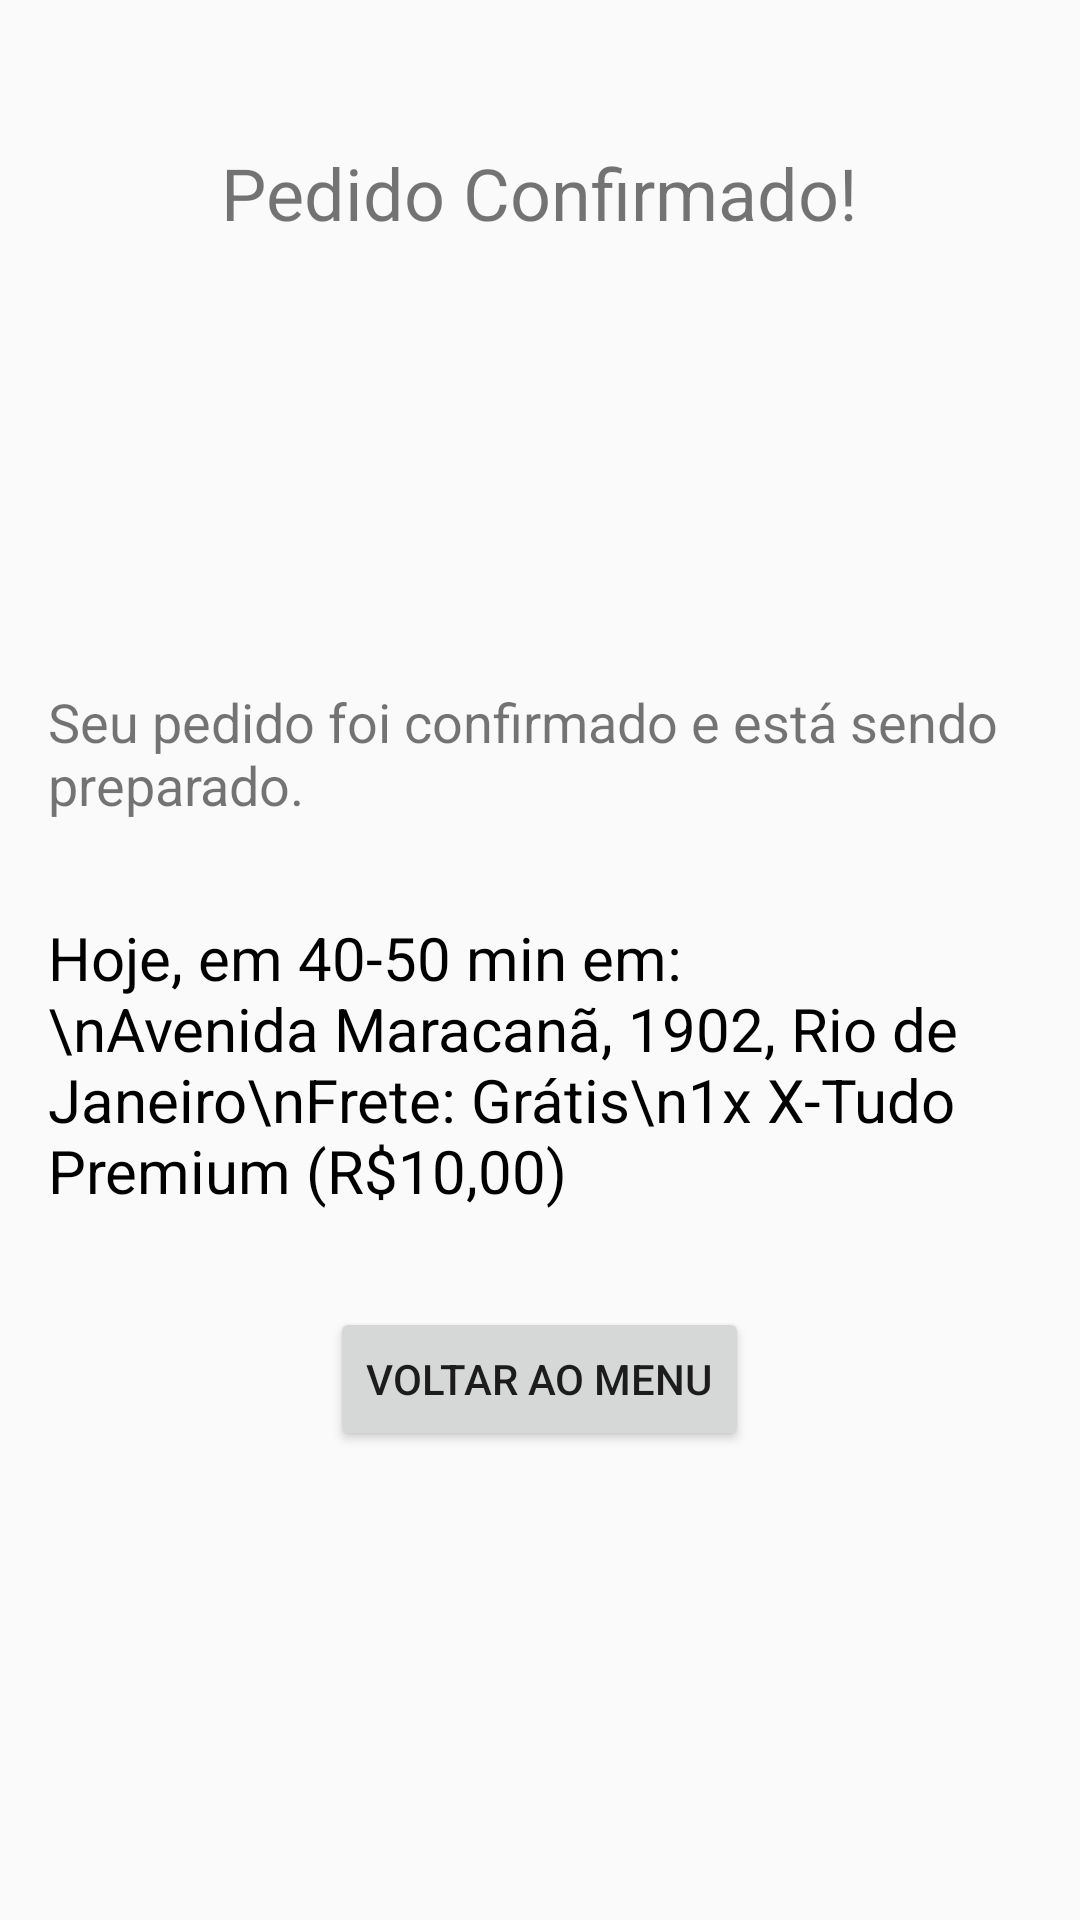

Layout XML and referenced resources for this Android screen:
<!-- AndroidManifest.xml: application theme Theme.AppCompat.DayNight.NoActionBar -->
<!-- res/layout/activity_pedido.xml -->
<?xml version="1.0" encoding="utf-8"?>
<RelativeLayout xmlns:android="http://schemas.android.com/apk/res/android"
    android:layout_width="match_parent"
    android:layout_height="match_parent"
    android:padding="16dp">

    <TextView
        android:id="@+id/textViewPedidoConfirmado"
        android:layout_width="wrap_content"
        android:layout_height="wrap_content"
        android:text="Pedido Confirmado!"
        android:textSize="24sp"
        android:layout_centerHorizontal="true"
        android:layout_marginTop="32dp"/>

    <ImageView
        android:id="@+id/imageViewCheck"
        android:layout_width="100dp"
        android:layout_height="100dp"
        android:src="@drawable/ic_check"
        android:layout_below="@id/textViewPedidoConfirmado"
        android:layout_centerHorizontal="true"
        android:layout_marginTop="24dp"/>

    <TextView
        android:id="@+id/textViewDetalhesPedido"
        android:layout_width="wrap_content"
        android:layout_height="wrap_content"
        android:text="Seu pedido foi confirmado e está sendo preparado."
        android:textSize="18sp"
        android:layout_below="@id/imageViewCheck"
        android:layout_centerHorizontal="true"
        android:layout_marginTop="24dp"/>

    <TextView
        android:id="@+id/orderDetails"
        android:layout_width="wrap_content"
        android:layout_height="wrap_content"
        android:text="Hoje, em 40-50 min em:\nAvenida Maracanã, 1902, Rio de Janeiro\nFrete: Grátis\n1x X-Tudo Premium (R$10,00)"
        android:textColor="@android:color/black"
        android:textSize="20sp"
        android:layout_below="@id/textViewDetalhesPedido"
        android:layout_centerHorizontal="true"
        android:layout_marginTop="32dp"/>

    <Button
        android:id="@+id/btnMenu"
        android:layout_width="wrap_content"
        android:layout_height="wrap_content"
        android:text="Voltar ao Menu"
        android:layout_below="@id/orderDetails"
        android:layout_centerHorizontal="true"
        android:layout_marginTop="32dp"/>

</RelativeLayout>
<!-- resources referenced by this layout -->
<resources>

</resources>
